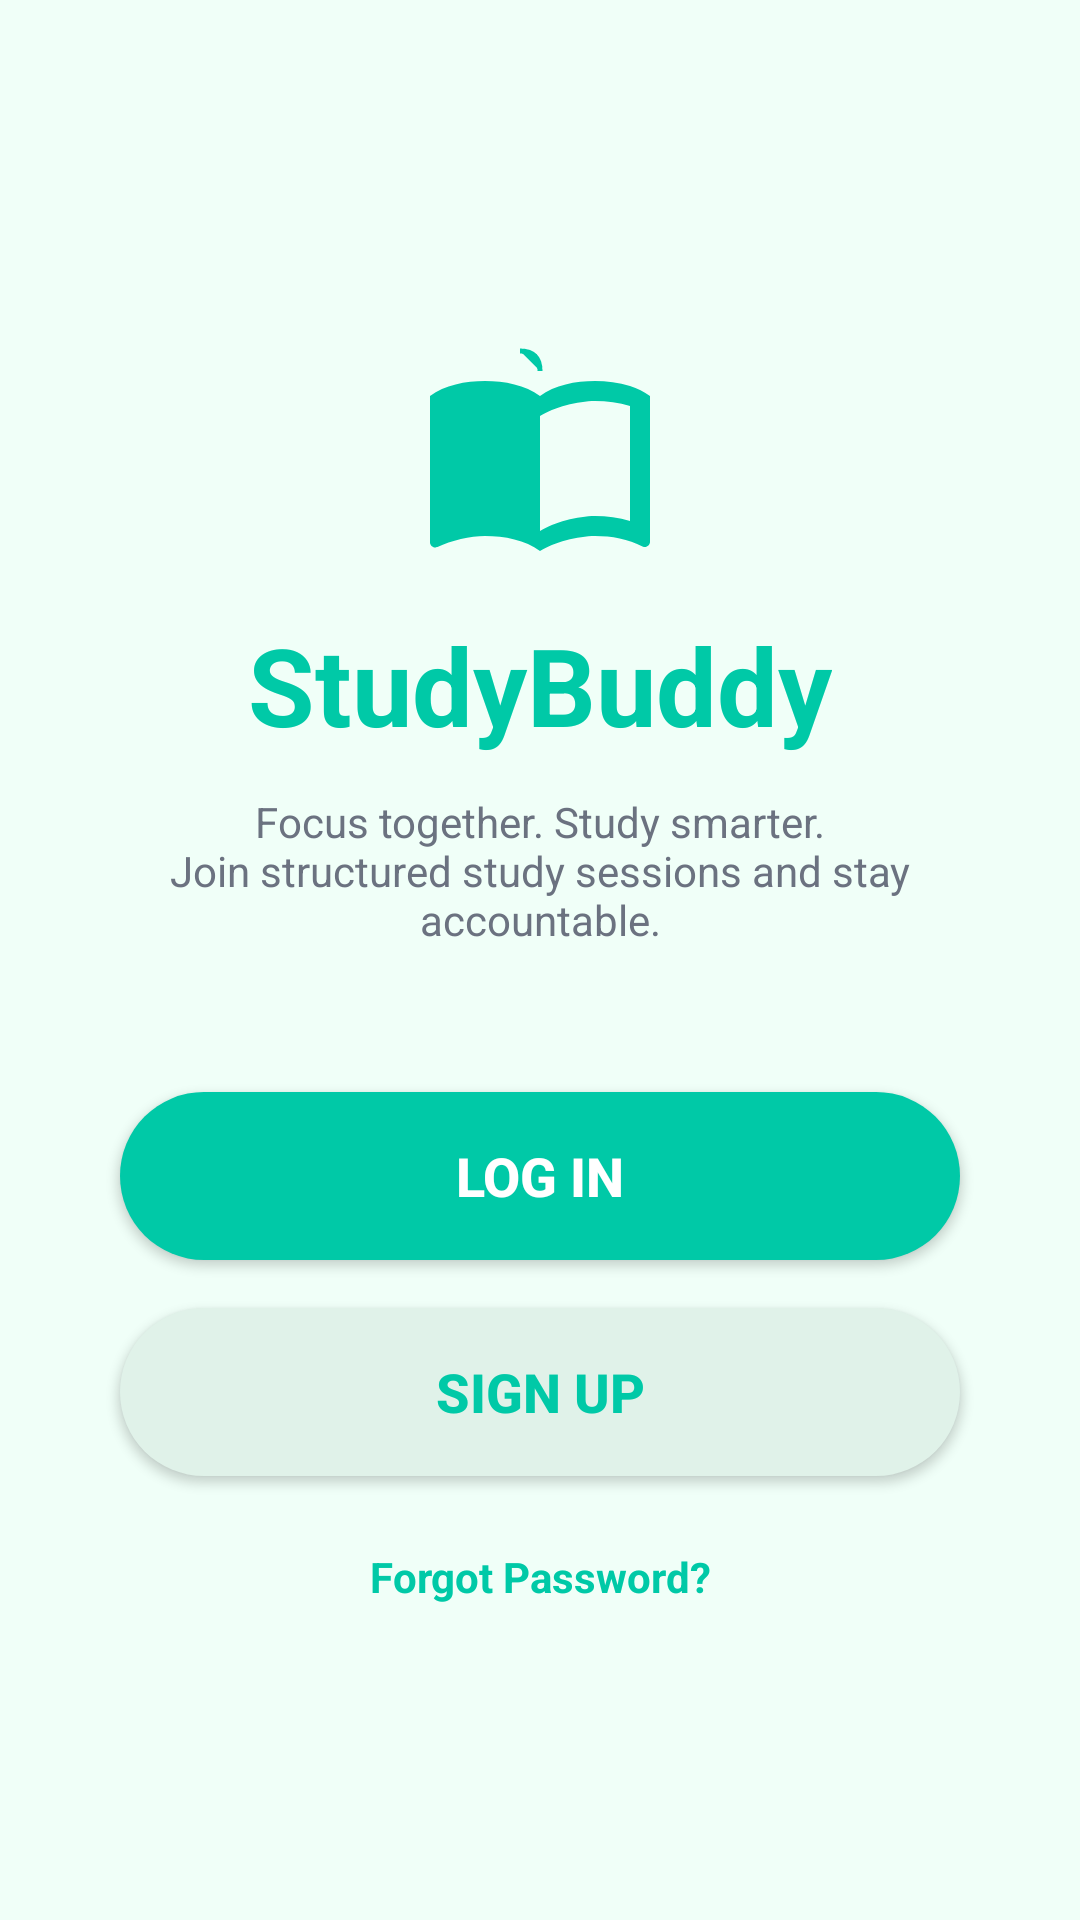

Reconstruct the res/layout file that produces this screen, plus the resources it refers to.
<!-- AndroidManifest.xml: application theme Theme.StudyBuddyApp -->
<!-- res/layout/activity_launch_options.xml -->
<?xml version="1.0" encoding="utf-8"?>
<androidx.constraintlayout.widget.ConstraintLayout
    xmlns:android="http://schemas.android.com/apk/res/android"
    xmlns:app="http://schemas.android.com/apk/res-auto"
    android:id="@+id/main"
    android:layout_width="match_parent"
    android:layout_height="match_parent"
    android:background="@color/very_light_mint">

    
    
    
    
    

    
    
    
    <ImageView
        android:id="@+id/ivLogo"
        android:layout_width="80dp"
        android:layout_height="80dp"
        android:src="@drawable/ic_book_logo"
        android:contentDescription="@string/app_name"
        app:tint="@color/primary_green"
        app:layout_constraintTop_toTopOf="parent"
        app:layout_constraintStart_toStartOf="parent"
        app:layout_constraintEnd_toEndOf="parent"
        app:layout_constraintBottom_toBottomOf="parent"
        app:layout_constraintVertical_bias="0.2" />

    
    
    
    <TextView
        android:id="@+id/tvAppName"
        android:layout_width="wrap_content"
        android:layout_height="wrap_content"
        android:text="@string/splash_app_name"
        android:textColor="@color/primary_green"
        android:textSize="36sp"
        android:textStyle="bold"
        android:layout_marginTop="12dp"
        app:layout_constraintTop_toBottomOf="@id/ivLogo"
        app:layout_constraintStart_toStartOf="parent"
        app:layout_constraintEnd_toEndOf="parent" />

    
    
    
    <TextView
        android:id="@+id/tvTagline"
        android:layout_width="0dp"
        android:layout_height="wrap_content"
        android:text="@string/launch_tagline"
        android:textColor="@color/secondary_text"
        android:textSize="14sp"
        android:gravity="center"
        android:layout_marginTop="12dp"
        android:layout_marginStart="40dp"
        android:layout_marginEnd="40dp"
        app:layout_constraintTop_toBottomOf="@id/tvAppName"
        app:layout_constraintStart_toStartOf="parent"
        app:layout_constraintEnd_toEndOf="parent" />

    
    
    
    <Button
        android:id="@+id/btnLogIn"
        style="@style/PrimaryButton"
        android:layout_width="0dp"
        android:layout_height="56dp"
        android:text="@string/btn_log_in"
        android:layout_marginStart="40dp"
        android:layout_marginEnd="40dp"
        app:layout_constraintTop_toBottomOf="@id/tvTagline"
        app:layout_constraintStart_toStartOf="parent"
        app:layout_constraintEnd_toEndOf="parent"
        app:layout_constraintBottom_toTopOf="@id/btnSignUp"
        app:layout_constraintVertical_bias="0.5"
        android:layout_marginTop="48dp" />

    
    
    
    <Button
        android:id="@+id/btnSignUp"
        style="@style/SecondaryButton"
        android:layout_width="0dp"
        android:layout_height="56dp"
        android:text="@string/btn_sign_up"
        android:layout_marginStart="40dp"
        android:layout_marginEnd="40dp"
        android:layout_marginTop="16dp"
        app:layout_constraintTop_toBottomOf="@id/btnLogIn"
        app:layout_constraintStart_toStartOf="parent"
        app:layout_constraintEnd_toEndOf="parent" />

    
    
    
    <TextView
        android:id="@+id/tvForgotPassword"
        android:layout_width="wrap_content"
        android:layout_height="wrap_content"
        android:text="@string/forgot_password_link"
        android:textColor="@color/primary_green"
        android:textSize="14sp"
        android:textStyle="bold"
        android:layout_marginTop="24dp"
        app:layout_constraintTop_toBottomOf="@id/btnSignUp"
        app:layout_constraintStart_toStartOf="parent"
        app:layout_constraintEnd_toEndOf="parent" />

</androidx.constraintlayout.widget.ConstraintLayout>
<!-- resources referenced by this layout -->
<resources>
  <color name="primary_green">#FF00C9A7</color>
  <color name="secondary_text">#FF6B7280</color>
  <color name="very_light_mint">#FFF0FFF8</color>
  <!-- drawable ic_book_logo (drawable) -->
  <?xml version="1.0" encoding="utf-8"?>
  <vector xmlns:android="http://schemas.android.com/apk/res/android"
      android:width="80dp"
      android:height="80dp"
      android:viewportWidth="24"
      android:viewportHeight="24">
      <path
          android:fillColor="@color/dark_text"
          android:pathData="M21,5c-1.11,-0.35 -2.33,-0.5 -3.5,-0.5c-1.95,0 -4.05,0.4 -5.5,1.5c-1.45,-1.1 -3.55,-1.5 -5.5,-1.5S2.45,4.9 1,6v14.65c0,0.25 0.25,0.5 0.5,0.5c0.1,0 0.15,-0.05 0.25,-0.05C3.1,20.45 5.05,20 6.5,20c1.95,0 4.05,0.4 5.5,1.5c1.35,-0.85 3.8,-1.5 5.5,-1.5c1.65,0 3.35,0.3 4.75,1.05c0.1,0.05 0.15,0.05 0.25,0.05c0.25,0 0.5,-0.25 0.5,-0.5V6C22.4,5.55 21.75,5.25 21,5zM21,18.5c-1.1,-0.35 -2.3,-0.5 -3.5,-0.5c-1.7,0 -4.15,0.65 -5.5,1.5V8c1.35,-0.85 3.8,-1.5 5.5,-1.5c1.2,0 2.4,0.15 3.5,0.5V18.5z" />
      <path
          android:fillColor="@color/dark_text"
          android:pathData="M12,3.5 Q12,2.5 11.5,2 Q11,1.5 10,1.5"
          android:strokeWidth="0.5"
          android:strokeColor="@color/dark_text" />
  </vector>
  <string name="app_name">StudyBuddy</string>
  <string name="btn_log_in">Log In</string>
  <string name="btn_sign_up">Sign Up</string>
  <string name="forgot_password_link">Forgot Password?</string>
  <string name="launch_tagline">Focus together. Study smarter.\nJoin structured study sessions and stay accountable.</string>
  <string name="splash_app_name">StudyBuddy</string>
  <style name="PrimaryButton">
          <item name="android:layout_width">0dp</item>
          <item name="android:layout_height">56dp</item>
          <item name="android:background">@drawable/bg_button_primary</item>
          <item name="android:backgroundTint">@null</item>
          <item name="backgroundTint">@null</item>
          <item name="android:textColor">@color/white</item>
          <item name="android:textSize">18sp</item>
          <item name="android:textStyle">bold</item>
          <item name="android:gravity">center</item>
      </style>
  <style name="SecondaryButton">
          <item name="android:layout_width">0dp</item>
          <item name="android:layout_height">56dp</item>
          <item name="android:background">@drawable/bg_button_secondary</item>
          <item name="android:backgroundTint">@null</item>
          <item name="backgroundTint">@null</item>
          <item name="android:textColor">@color/primary_green</item>
          <item name="android:textSize">18sp</item>
          <item name="android:textStyle">bold</item>
          <item name="android:gravity">center</item>
      </style>
  <style name="Theme.StudyBuddyApp" parent="Base.Theme.StudyBuddyApp" />
  <color name="dark_text">#FF1A1A2E</color>
  <!-- drawable bg_button_primary (drawable) -->
  <?xml version="1.0" encoding="utf-8"?>
  <shape xmlns:android="http://schemas.android.com/apk/res/android"
      android:shape="rectangle">
      <solid android:color="@color/primary_green" />
      <corners android:radius="28dp" />
  </shape>
  <color name="white">#FFFFFFFF</color>
  <!-- drawable bg_button_secondary (drawable) -->
  <?xml version="1.0" encoding="utf-8"?>
  <shape xmlns:android="http://schemas.android.com/apk/res/android"
      android:shape="rectangle">
      <solid android:color="@color/button_secondary_bg" />
      <corners android:radius="28dp" />
  </shape>
  <style name="Base.Theme.StudyBuddyApp" parent="Theme.Material3.DayNight.NoActionBar">
          
          
      </style>
  <color name="button_secondary_bg">#FFE0F2E9</color>
</resources>
